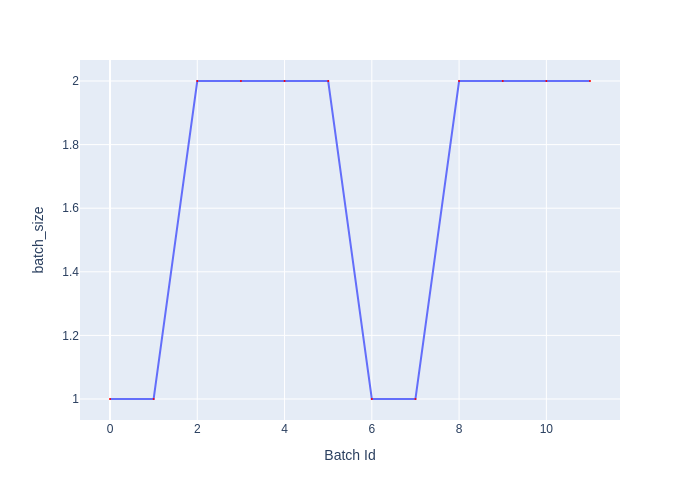

The table this chart was drawn from, first rows:
Batch Id, batch_size
0, 1
1, 1
2, 2
3, 2
4, 2
5, 2
6, 1
7, 1
8, 2
9, 2
10, 2
11, 2
